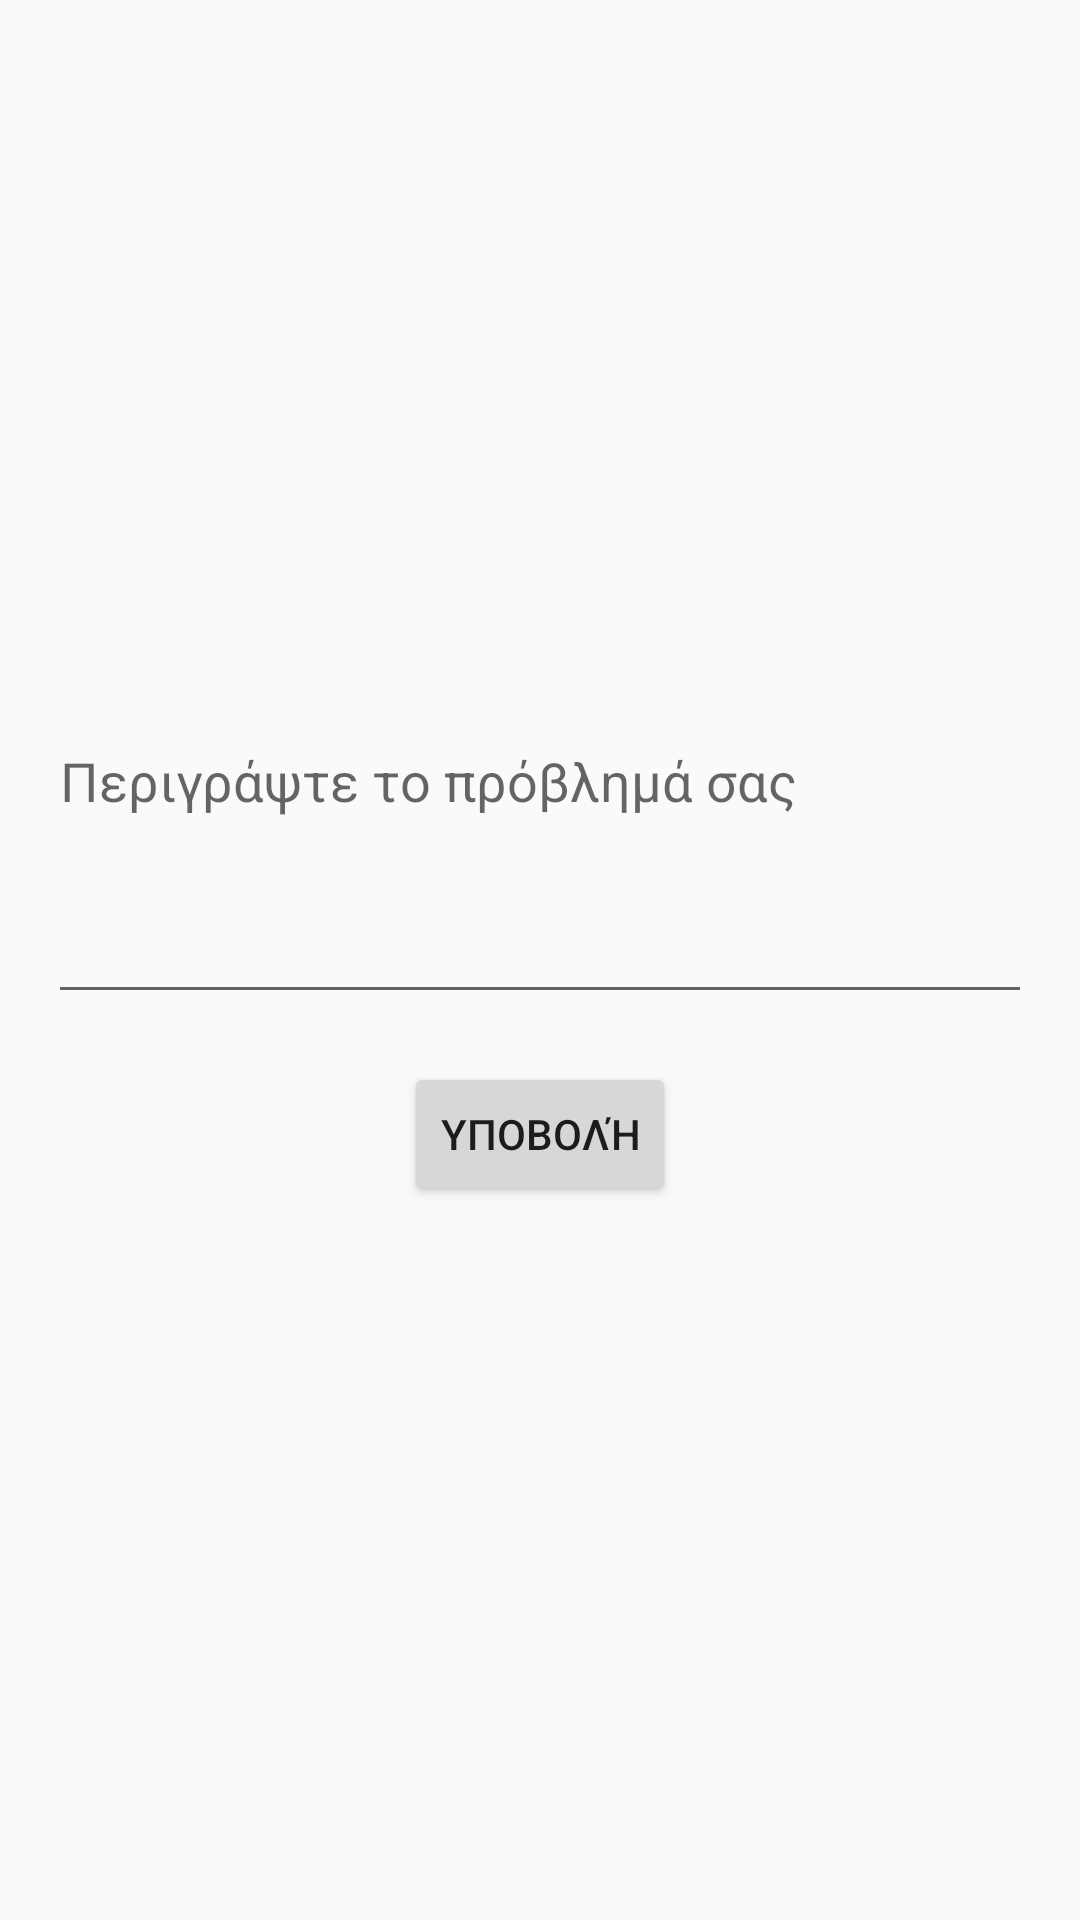

This screen was rendered from an Android layout file. Write that file and the resources it references.
<!-- AndroidManifest.xml: application theme Theme.EasyEvent -->
<!-- res/layout/activity_technical_support.xml -->
<LinearLayout xmlns:android="http://schemas.android.com/apk/res/android"
    android:layout_width="match_parent"
    android:layout_height="match_parent"
    android:orientation="vertical"
    android:padding="16dp"
    android:gravity="center">

    <EditText
        android:id="@+id/editText_issue"
        android:layout_width="match_parent"
        android:layout_height="wrap_content"
        android:hint="Περιγράψτε το πρόβλημά σας"
        android:inputType="textMultiLine"
        android:minHeight="100dp"
        android:gravity="top"
        android:layout_marginBottom="16dp"/>

    <Button
        android:id="@+id/button_submit_issue"
        android:layout_width="wrap_content"
        android:layout_height="wrap_content"
        android:text="Υποβολή"
        android:onClick="submitIssue"/>
</LinearLayout>
<!-- resources referenced by this layout -->
<resources>
  <style name="Theme.EasyEvent" parent="Theme.AppCompat.Light.DarkActionBar">
          
          <item name="colorPrimary">@color/purple_500</item>
          <item name="colorPrimaryDark">@color/purple_700</item>
          <item name="colorAccent">@color/teal_200</item>
      </style>
  <!-- not gathered from this repository: default colours our renderer supplied (Android Studio template values) -->
  <color name="purple_500">#FF6200EE</color>
  <color name="purple_700">#FF3700B3</color>
  <color name="teal_200">#FF03DAC5</color>
</resources>
